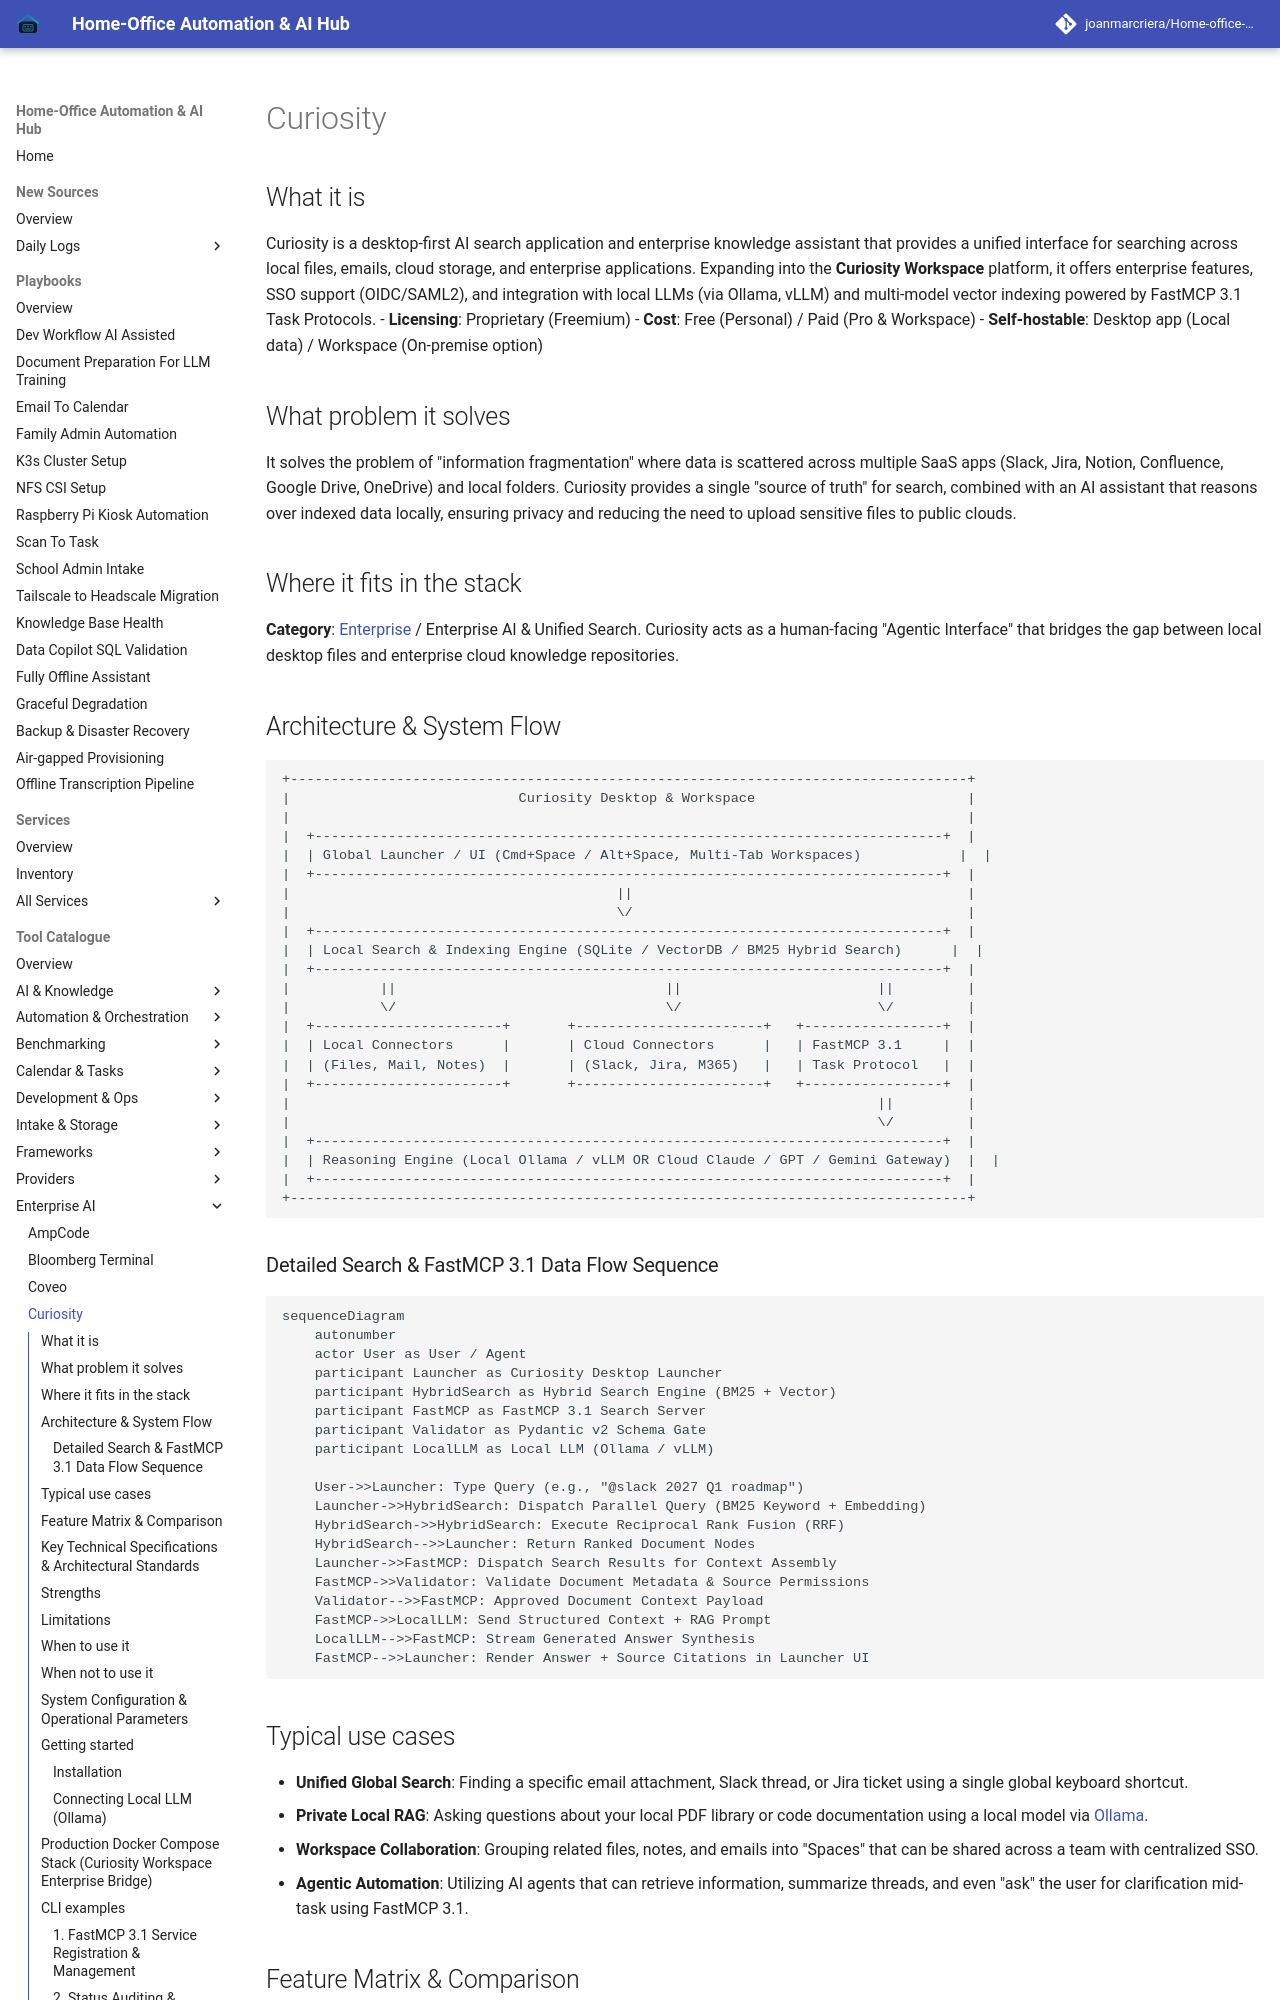

repository: joanmarcriera/Home-office-automations · page: tools/enterprise/curiosity/index.html · generator: mkdocs

# Curiosity

## What it is
Curiosity is a desktop-first AI search application and enterprise knowledge assistant that provides a unified interface for searching across local files, emails, cloud storage, and enterprise applications. Expanding into the **Curiosity Workspace** platform, it offers enterprise features, SSO support (OIDC/SAML2), and integration with local LLMs (via Ollama, vLLM) and multi-model vector indexing powered by FastMCP 3.1 Task Protocols.
- **Licensing**: Proprietary (Freemium)
- **Cost**: Free (Personal) / Paid (Pro & Workspace)
- **Self-hostable**: Desktop app (Local data) / Workspace (On-premise option)

## What problem it solves
It solves the problem of "information fragmentation" where data is scattered across multiple SaaS apps (Slack, Jira, Notion, Confluence, Google Drive, OneDrive) and local folders. Curiosity provides a single "source of truth" for search, combined with an AI assistant that reasons over indexed data locally, ensuring privacy and reducing the need to upload sensitive files to public clouds.

## Where it fits in the stack
**Category**: [Enterprise](../enterprise/index.md) / Enterprise AI & Unified Search. Curiosity acts as a human-facing "Agentic Interface" that bridges the gap between local desktop files and enterprise cloud knowledge repositories.

## Architecture & System Flow

```
+-----------------------------------------------------------------------------------+
|                            Curiosity Desktop & Workspace                          |
|                                                                                   |
|  +-----------------------------------------------------------------------------+  |
|  | Global Launcher / UI (Cmd+Space / Alt+Space, Multi-Tab Workspaces)            |  |
|  +-----------------------------------------------------------------------------+  |
|                                        ||                                         |
|                                        \/                                         |
|  +-----------------------------------------------------------------------------+  |
|  | Local Search & Indexing Engine (SQLite / VectorDB / BM25 Hybrid Search)      |  |
|  +-----------------------------------------------------------------------------+  |
|           ||                                 ||                        ||         |
|           \/                                 \/                        \/         |
|  +-----------------------+       +-----------------------+   +-----------------+  |
|  | Local Connectors      |       | Cloud Connectors      |   | FastMCP 3.1     |  |
|  | (Files, Mail, Notes)  |       | (Slack, Jira, M365)   |   | Task Protocol   |  |
|  +-----------------------+       +-----------------------+   +-----------------+  |
|                                                                        ||         |
|                                                                        \/         |
|  +-----------------------------------------------------------------------------+  |
|  | Reasoning Engine (Local Ollama / vLLM OR Cloud Claude / GPT / Gemini Gateway)  |  |
|  +-----------------------------------------------------------------------------+  |
+-----------------------------------------------------------------------------------+
```
